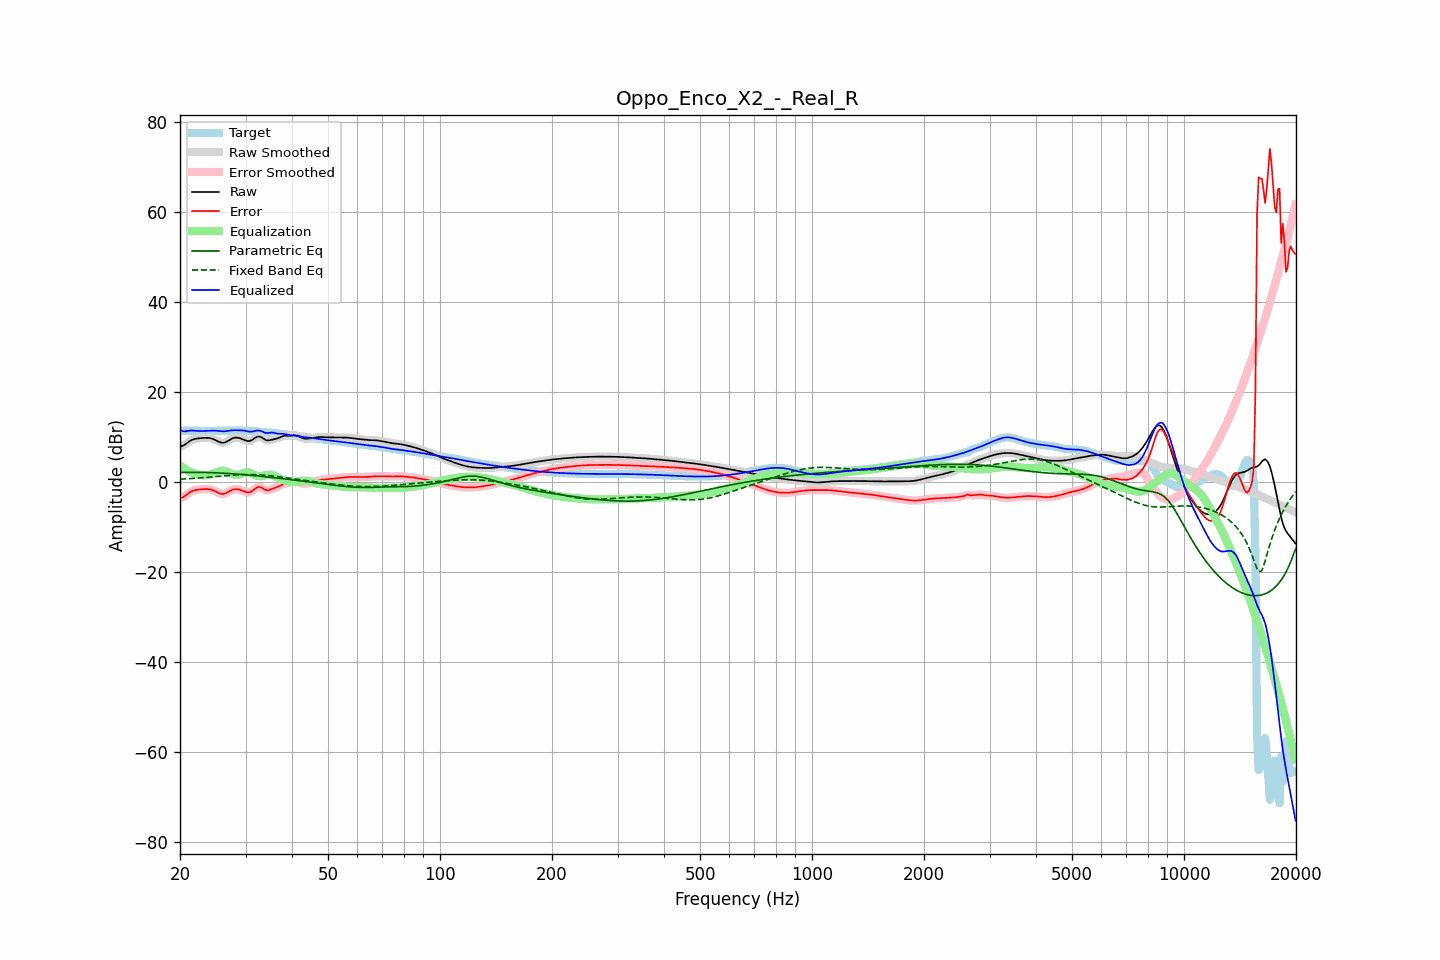

Values plotted in this chart, from the file beside it:
frequency, raw, error, smoothed, error_smoothed, equalization, parametric_eq, fixed_band_eq, equalized_raw, equalized_smoothed, target
20.00, 7.92, -3.54, 7.90, -3.56, 3.74, 2.15, 0.63, 11.67, 11.64, 11.46
20.20, 7.98, -3.47, 8.00, -3.45, 3.46, 2.16, 0.65, 11.45, 11.46, 11.46
20.40, 8.12, -3.33, 8.15, -3.30, 3.20, 2.17, 0.67, 11.32, 11.35, 11.45
20.61, 8.33, -3.12, 8.34, -3.11, 2.96, 2.17, 0.70, 11.28, 11.29, 11.44
20.81, 8.60, -2.84, 8.59, -2.84, 2.73, 2.17, 0.72, 11.33, 11.32, 11.44
21.02, 8.86, -2.56, 8.86, -2.57, 2.53, 2.18, 0.74, 11.39, 11.39, 11.43
21.23, 9.11, -2.30, 9.10, -2.31, 2.34, 2.18, 0.76, 11.45, 11.44, 11.42
21.44, 9.31, -2.10, 9.30, -2.11, 2.17, 2.18, 0.79, 11.48, 11.48, 11.41
21.66, 9.46, -1.95, 9.46, -1.94, 2.00, 2.18, 0.81, 11.45, 11.46, 11.40
21.87, 9.58, -1.82, 9.58, -1.82, 1.85, 2.18, 0.84, 11.44, 11.43, 11.40
22.09, 9.66, -1.74, 9.66, -1.74, 1.75, 2.18, 0.86, 11.40, 11.40, 11.40
22.31, 9.71, -1.68, 9.71, -1.68, 1.67, 2.17, 0.89, 11.38, 11.38, 11.39
22.54, 9.75, -1.64, 9.75, -1.64, 1.61, 2.17, 0.92, 11.37, 11.37, 11.39
22.76, 9.78, -1.61, 9.78, -1.61, 1.58, 2.16, 0.94, 11.36, 11.36, 11.39
22.99, 9.81, -1.58, 9.81, -1.58, 1.55, 2.16, 0.97, 11.36, 11.36, 11.39
23.22, 9.83, -1.56, 9.83, -1.56, 1.54, 2.15, 1.00, 11.37, 11.37, 11.39
23.45, 9.84, -1.55, 9.85, -1.54, 1.54, 2.14, 1.03, 11.38, 11.38, 11.39
23.69, 9.84, -1.55, 9.84, -1.55, 1.56, 2.13, 1.06, 11.40, 11.40, 11.39
23.92, 9.82, -1.58, 9.81, -1.58, 1.61, 2.12, 1.09, 11.42, 11.42, 11.39
24.16, 9.76, -1.64, 9.75, -1.64, 1.69, 2.11, 1.13, 11.44, 11.44, 11.40
24.40, 9.66, -1.74, 9.65, -1.74, 1.80, 2.10, 1.16, 11.45, 11.45, 11.40
24.65, 9.52, -1.88, 9.52, -1.88, 1.93, 2.08, 1.19, 11.46, 11.45, 11.40
24.89, 9.36, -2.04, 9.35, -2.05, 2.09, 2.07, 1.22, 11.44, 11.44, 11.40
25.14, 9.18, -2.22, 9.17, -2.23, 2.24, 2.05, 1.25, 11.42, 11.41, 11.40
25.39, 8.99, -2.41, 9.00, -2.40, 2.38, 2.04, 1.29, 11.37, 11.37, 11.40
25.65, 8.86, -2.54, 8.85, -2.54, 2.48, 2.02, 1.32, 11.33, 11.33, 11.39
25.91, 8.77, -2.62, 8.77, -2.62, 2.53, 2.00, 1.35, 11.30, 11.30, 11.39
26.16, 8.75, -2.64, 8.77, -2.62, 2.52, 1.98, 1.38, 11.27, 11.29, 11.39
26.43, 8.84, -2.55, 8.85, -2.55, 2.45, 1.96, 1.41, 11.29, 11.30, 11.39
26.69, 9.01, -2.39, 9.00, -2.39, 2.34, 1.94, 1.44, 11.34, 11.34, 11.40
26.96, 9.21, -2.20, 9.21, -2.19, 2.19, 1.91, 1.47, 11.39, 11.40, 11.40
27.23, 9.43, -1.98, 9.43, -1.99, 2.02, 1.89, 1.50, 11.46, 11.45, 11.41
27.50, 9.63, -1.80, 9.63, -1.80, 1.87, 1.87, 1.53, 11.50, 11.50, 11.43
27.77, 9.78, -1.66, 9.78, -1.66, 1.74, 1.84, 1.55, 11.52, 11.52, 11.44
28.05, 9.88, -1.57, 9.87, -1.58, 1.66, 1.82, 1.58, 11.54, 11.53, 11.46
28.33, 9.90, -1.57, 9.90, -1.57, 1.63, 1.79, 1.60, 11.52, 11.53, 11.47
28.62, 9.87, -1.60, 9.87, -1.61, 1.65, 1.76, 1.62, 11.52, 11.52, 11.47
28.90, 9.78, -1.69, 9.78, -1.69, 1.73, 1.73, 1.64, 11.51, 11.51, 11.47
29.19, 9.66, -1.81, 9.66, -1.81, 1.84, 1.71, 1.66, 11.50, 11.51, 11.47
29.48, 9.52, -1.94, 9.52, -1.94, 1.97, 1.68, 1.67, 11.49, 11.49, 11.46
29.78, 9.37, -2.08, 9.37, -2.08, 2.08, 1.65, 1.68, 11.45, 11.45, 11.45
30.08, 9.23, -2.20, 9.23, -2.21, 2.15, 1.61, 1.68, 11.39, 11.38, 11.44
30.38, 9.13, -2.29, 9.14, -2.28, 2.17, 1.58, 1.69, 11.30, 11.31, 11.42
30.68, 9.11, -2.29, 9.13, -2.28, 2.12, 1.55, 1.69, 11.23, 11.25, 11.41
30.99, 9.22, -2.17, 9.22, -2.16, 2.00, 1.52, 1.69, 11.22, 11.22, 11.39
31.30, 9.40, -1.96, 9.41, -1.95, 1.84, 1.48, 1.68, 11.25, 11.25, 11.36
31.61, 9.65, -1.69, 9.65, -1.68, 1.67, 1.45, 1.67, 11.32, 11.32, 11.33
31.93, 9.91, -1.39, 9.89, -1.41, 1.51, 1.42, 1.66, 11.42, 11.40, 11.30
32.24, 10.07, -1.20, 10.07, -1.20, 1.39, 1.38, 1.64, 11.46, 11.46, 11.27
32.57, 10.16, -1.07, 10.13, -1.10, 1.33, 1.35, 1.63, 11.49, 11.46, 11.23
32.89, 10.08, -1.13, 10.07, -1.14, 1.32, 1.31, 1.60, 11.41, 11.39, 11.21
33.22, 9.89, -1.29, 9.89, -1.29, 1.37, 1.27, 1.58, 11.26, 11.26, 11.18
33.55, 9.65, -1.51, 9.65, -1.50, 1.45, 1.24, 1.55, 11.10, 11.10, 11.16
33.89, 9.42, -1.71, 9.44, -1.69, 1.53, 1.20, 1.52, 10.95, 10.97, 11.13
34.23, 9.30, -1.80, 9.31, -1.79, 1.61, 1.16, 1.49, 10.91, 10.92, 11.09
34.57, 9.26, -1.80, 9.28, -1.78, 1.66, 1.12, 1.45, 10.91, 10.93, 11.06
34.92, 9.34, -1.67, 9.33, -1.68, 1.65, 1.08, 1.42, 10.99, 10.98, 11.01
35.27, 9.43, -1.54, 9.42, -1.55, 1.59, 1.04, 1.38, 11.02, 11.01, 10.97
35.62, 9.52, -1.41, 9.51, -1.42, 1.48, 1.00, 1.33, 11.00, 10.99, 10.93
35.97, 9.58, -1.30, 9.59, -1.30, 1.33, 0.96, 1.29, 10.91, 10.91, 10.89
... 635 more rows
